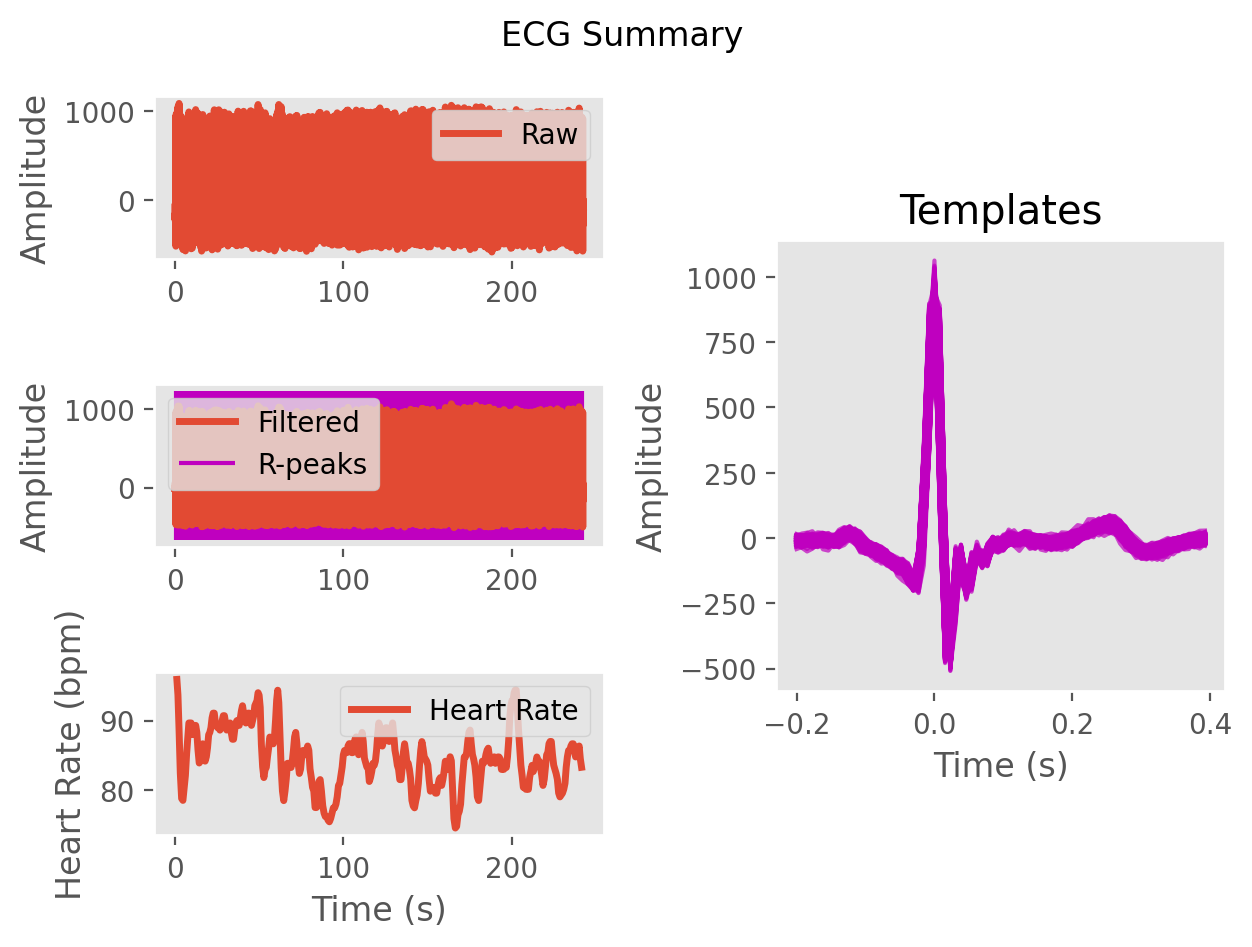

Values plotted in this chart, from the file beside it:
ECG, -10.013667331771824, 15.425921794569927, -16.166573435924434, -22.762955864256533, 8.040687765023918, 4.780789367734574, -13.424088154824878, -12.517065985805306, -14.28369992845035, -13.89754290307689, -2.156991603822508, -1.7745349727231137, -16.262204293515623, -27.763881904451083, -22.954186716962226, -8.349139820012242, -14.718150171430183, -35.69952356462759, -24.281112941198057, 6.250465357599059, 10.45737978266628, 12.678706835322522, 37.21189259999241
Time (s), 0.0, 0.007692, 0.01538, 0.02308, 0.03077, 0.03846, 0.04615, 0.05385, 0.06154, 0.06923, 0.07692, 0.08462, 0.09231, 0.1, 0.1077, 0.1154, 0.1231, 0.1308, 0.1385, 0.1462, 0.1538, 0.1615, 0.1692
Rpeaks, 75, 156, 238, 325, 421, 523, 622, 719, 814, 907, 994, 1082, 1168, 1255, 1343, 1434, 1521, 1608, 1696, 1786, 1881, 1975, 2064
IBI Series, 690, 663, 644, 635, 645, 681, 758, 800, 777, 762, 745, 726, 690, 687, 674, 685, 693, 710, 682, 683, 690, 709, 744
Heart Rate, 88, 88, 90, 91, 91, 89, 87, 86, 85, 86, 87, 87, 87, 87, 88, 88, 87, 87, 87, 86, 86, 86, 87
